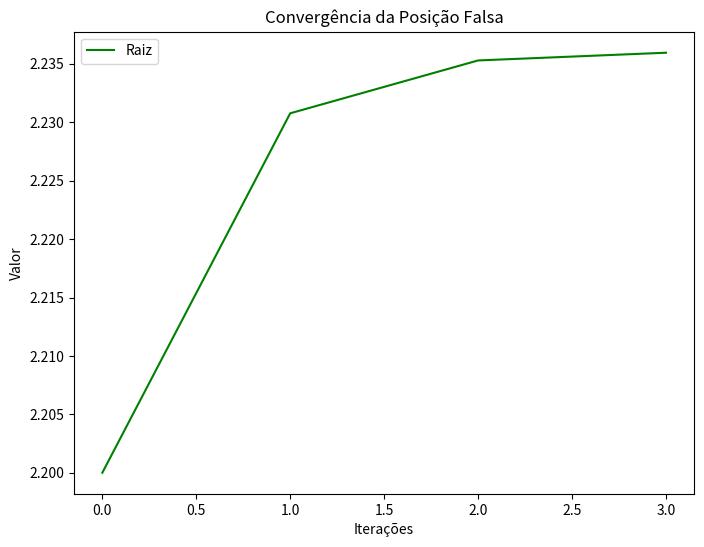

The script that saved this image:


import numpy as np 
import matplotlib.pyplot as plt

class raizes:

    def __init__(self, f, n=0, Emax=0.001, maxit=10):
        """
        Encontra a raiz de um polinomio.
        :param n: Palpite inicial.
        :param f: Função a ser usada.
        :param f_linha: Derivada da função a ser usada.
        :param sigma: Função atualizadora de x para o metodo do ponto fixo.
        :param Emax: Erro maximo.
        :param maxit: Numero maximo de iterações.
        :param a, b: Limites inferior e superior de um intervalo no qual deverá conter a raiz.
        :param x0, x1: Chutes iniciais para o metodo da secante.
        :param d: Valor de pertubação da raiz, caso não especificado será 0.0001.
        :param x: Raiz da função.
        """
        self.f = f
        self.Emax = Emax
        self.maxit = maxit
        self.n = n
        self.x = None
        self.erro = None
        self.iter = None

    def bissecao(self, a, b):
        xrold = 0 # é usada para armazenar o valor anterior de self.x
        cont = 0 # quantidade de interações
        convergencia = [] # lista para armazenar os valores de convergência da raiz
        erros = [] # lista para armazenar os valores de erro

        while True:
            self.x = (a + b) / 2
            cont += 1

            if self.f(a) * self.f(self.x) < 0:
                b = self.x
                self.erro = abs(self.x - xrold)
            elif self.f(b) * self.f(self.x) < 0:
                a = self.x
                self.erro = abs(self.x - xrold)
            else:
                self.erro = 0

            xrold = self.x
            self.iter = cont

            convergencia.append(self.x) # adiciona o valor atual de self.x na lista de convergência
            erros.append(self.erro) # adiciona o valor atual de erro na lista de erros

            if self.erro <= self.Emax or cont >= self.maxit:
                break

        plt.plot(convergencia) # cria o gráfico de convergência da raiz
        plt.title("Convergência da raiz")
        plt.xlabel("Iteração")
        plt.ylabel("Raiz")
        plt.show()

        plt.plot(erros) # cria o gráfico de convergência do erro
        plt.title("Convergência do erro")
        plt.xlabel("Iteração")
        plt.ylabel("Erro")
        plt.show()





    def posicao_falsa(self, a, b):

        xrold = 0
        cont = 0
        erros = [] # lista para armazenar os erros em cada iteração
        lista_raizes = [] # lista para armazenar as raízes em cada iteração

        while True:
            self.x = ((a * self.f(b)) - (b * self.f(a))) / (self.f(b) - self.f(a))
            cont += 1

            if self.f(a) * self.f(self.x) < 0:
                b = self.x
                self.erro = abs(self.x - xrold)
            elif self.f(b) * self.f(self.x) < 0:
                a = self.x
                self.erro = abs(self.x - xrold)
            else:
                self.erro = 0

            xrold = self.x
            self.iter = cont

            erros.append(self.erro) # adiciona o erro à lista
            lista_raizes.append(self.x) # adiciona a raiz à lista

            if self.erro <= self.Emax or cont >= self.maxit:
                break

    # plotar os gráficos de convergência de erro e raiz
        plt.figure(figsize=(8, 6))
        plt.plot(lista_raizes, 'g-', label='Raiz')
        plt.legend()
        plt.xlabel('Iterações')
        plt.ylabel('Valor')
        plt.title('Convergência da Posição Falsa')
        plt.show()

r = raizes(lambda x: x**2 - 5)
#r.bissecao(2, 3)
#print(f"Raiz encontrada: {r.x}")

r.posicao_falsa(2, 3)
print(f"Raiz encontrada: {r.x}")




